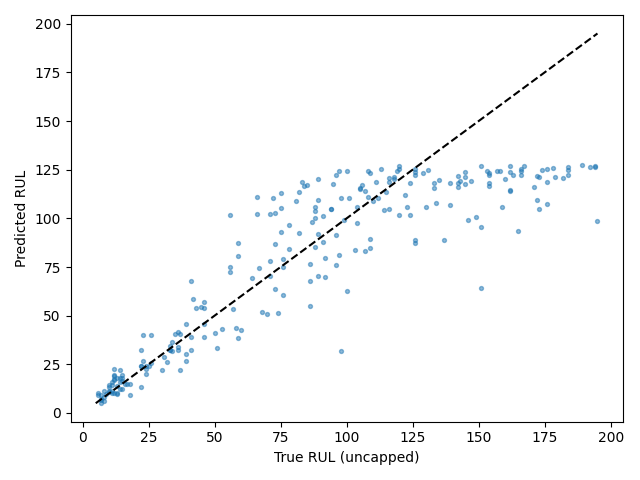

Values plotted in this chart, from the file beside it:
Dataset, Split, SourceSplit, unit_nr, start_cycle, end_cycle, RUL_original, RUL_capped, regime, regime_transition_count, is_padded, padding_cycles, observed_cycles, Model, Seed, Experiment, RUL_true, RUL_pred, AbsoluteError
FD004, test_terminal, test, 1, 201, 230, 22, 22, 2, 25, False, 0, 30, transformer, 2, baseline, 22, 24.28, 2.277
FD004, test_terminal, test, 2, 124, 153, 39, 39, 1, 23, False, 0, 30, transformer, 2, baseline, 39, 30.52, 8.485
FD004, test_terminal, test, 3, 112, 141, 107, 107, 1, 25, False, 0, 30, transformer, 2, baseline, 107, 114, 6.994
FD004, test_terminal, test, 4, 179, 208, 75, 75, 2, 25, False, 0, 30, transformer, 2, baseline, 75, 92.92, 17.92
FD004, test_terminal, test, 5, 22, 51, 149, 125, 2, 23, False, 0, 30, transformer, 2, baseline, 149, 100.9, 48.15
FD004, test_terminal, test, 6, 117, 146, 78, 78, 5, 24, False, 0, 30, transformer, 2, baseline, 78, 84.12, 6.121
FD004, test_terminal, test, 7, 25, 54, 94, 94, 4, 26, False, 0, 30, transformer, 2, baseline, 94, 104.7, 10.72
FD004, test_terminal, test, 8, 219, 248, 14, 14, 5, 22, False, 0, 30, transformer, 2, baseline, 14, 15.86, 1.857
FD004, test_terminal, test, 9, 255, 284, 99, 99, 3, 25, False, 0, 30, transformer, 2, baseline, 99, 99.07, 0.07198
FD004, test_terminal, test, 10, 1, 23, 162, 125, 4, 20, True, 7, 23, transformer, 2, baseline, 162, 123.8, 38.18
FD004, test_terminal, test, 11, 53, 82, 143, 125, 1, 28, False, 0, 30, transformer, 2, baseline, 143, 119.2, 23.78
FD004, test_terminal, test, 12, 241, 270, 7, 7, 1, 24, False, 0, 30, transformer, 2, baseline, 7, 6.732, 0.2679
FD004, test_terminal, test, 13, 198, 227, 71, 71, 3, 24, False, 0, 30, transformer, 2, baseline, 71, 70.62, 0.3832
FD004, test_terminal, test, 14, 73, 102, 105, 105, 1, 26, False, 0, 30, transformer, 2, baseline, 105, 115, 10.04
FD004, test_terminal, test, 15, 139, 168, 12, 12, 4, 23, False, 0, 30, transformer, 2, baseline, 12, 16.83, 4.832
FD004, test_terminal, test, 16, 211, 240, 160, 125, 2, 20, False, 0, 30, transformer, 2, baseline, 160, 120.5, 39.53
FD004, test_terminal, test, 17, 305, 334, 162, 125, 5, 23, False, 0, 30, transformer, 2, baseline, 162, 114.4, 47.63
FD004, test_terminal, test, 18, 218, 247, 104, 104, 2, 23, False, 0, 30, transformer, 2, baseline, 104, 105.9, 1.863
FD004, test_terminal, test, 19, 1, 24, 194, 125, 5, 21, True, 6, 24, transformer, 2, baseline, 194, 127, 66.99
FD004, test_terminal, test, 20, 86, 115, 82, 82, 3, 25, False, 0, 30, transformer, 2, baseline, 82, 113.7, 31.67
FD004, test_terminal, test, 21, 173, 202, 91, 91, 2, 22, False, 0, 30, transformer, 2, baseline, 91, 87.95, 3.05
FD004, test_terminal, test, 22, 129, 158, 11, 11, 0, 26, False, 0, 30, transformer, 2, baseline, 11, 11.3, 0.3022
FD004, test_terminal, test, 23, 133, 162, 26, 26, 0, 24, False, 0, 30, transformer, 2, baseline, 26, 25.9, 0.09685
FD004, test_terminal, test, 24, 145, 174, 142, 125, 1, 24, False, 0, 30, transformer, 2, baseline, 142, 116.3, 25.68
FD004, test_terminal, test, 25, 457, 486, 39, 39, 2, 20, False, 0, 30, transformer, 2, baseline, 39, 26.51, 12.49
FD004, test_terminal, test, 26, 61, 90, 92, 92, 0, 27, False, 0, 30, transformer, 2, baseline, 92, 79.7, 12.3
FD004, test_terminal, test, 27, 115, 144, 76, 76, 1, 20, False, 0, 30, transformer, 2, baseline, 76, 74.81, 1.19
FD004, test_terminal, test, 28, 1, 20, 124, 124, 5, 11, True, 10, 20, transformer, 2, baseline, 124, 101.6, 22.36
FD004, test_terminal, test, 29, 187, 216, 64, 64, 2, 22, False, 0, 30, transformer, 2, baseline, 64, 69.49, 5.492
FD004, test_terminal, test, 30, 200, 229, 118, 118, 2, 26, False, 0, 30, transformer, 2, baseline, 118, 120, 1.979
FD004, test_terminal, test, 31, 105, 134, 6, 6, 0, 22, False, 0, 30, transformer, 2, baseline, 6, 10.38, 4.381
FD004, test_terminal, test, 32, 231, 260, 22, 22, 2, 25, False, 0, 30, transformer, 2, baseline, 22, 32.5, 10.5
FD004, test_terminal, test, 33, 78, 107, 147, 125, 4, 25, False, 0, 30, transformer, 2, baseline, 147, 119.4, 27.57
FD004, test_terminal, test, 34, 332, 361, 126, 125, 0, 21, False, 0, 30, transformer, 2, baseline, 126, 87.21, 38.79
FD004, test_terminal, test, 35, 249, 278, 36, 36, 1, 25, False, 0, 30, transformer, 2, baseline, 36, 32.43, 3.573
FD004, test_terminal, test, 36, 130, 159, 73, 73, 3, 24, False, 0, 30, transformer, 2, baseline, 73, 86.94, 13.94
FD004, test_terminal, test, 37, 316, 345, 89, 89, 1, 28, False, 0, 30, transformer, 2, baseline, 89, 70.54, 18.46
FD004, test_terminal, test, 38, 96, 125, 11, 11, 5, 24, False, 0, 30, transformer, 2, baseline, 11, 15.92, 4.92
FD004, test_terminal, test, 39, 185, 214, 151, 125, 2, 21, False, 0, 30, transformer, 2, baseline, 151, 64.03, 86.97
FD004, test_terminal, test, 40, 237, 266, 10, 10, 0, 23, False, 0, 30, transformer, 2, baseline, 10, 11.3, 1.302
FD004, test_terminal, test, 41, 385, 414, 97, 97, 3, 24, False, 0, 30, transformer, 2, baseline, 97, 81.04, 15.96
FD004, test_terminal, test, 42, 171, 200, 30, 30, 0, 24, False, 0, 30, transformer, 2, baseline, 30, 22.23, 7.765
FD004, test_terminal, test, 43, 91, 120, 42, 42, 0, 23, False, 0, 30, transformer, 2, baseline, 42, 58.63, 16.63
FD004, test_terminal, test, 44, 377, 406, 60, 60, 3, 26, False, 0, 30, transformer, 2, baseline, 60, 42.86, 17.14
FD004, test_terminal, test, 45, 49, 78, 85, 85, 0, 26, False, 0, 30, transformer, 2, baseline, 85, 117.3, 32.29
FD004, test_terminal, test, 46, 8, 37, 134, 125, 3, 23, False, 0, 30, transformer, 2, baseline, 134, 108, 26.03
FD004, test_terminal, test, 47, 195, 224, 34, 34, 5, 27, False, 0, 30, transformer, 2, baseline, 34, 36.6, 2.597
FD004, test_terminal, test, 48, 185, 214, 45, 45, 3, 28, False, 0, 30, transformer, 2, baseline, 45, 54.58, 9.578
FD004, test_terminal, test, 49, 244, 273, 24, 24, 1, 23, False, 0, 30, transformer, 2, baseline, 24, 20.2, 3.803
FD004, test_terminal, test, 50, 177, 206, 86, 86, 3, 27, False, 0, 30, transformer, 2, baseline, 86, 67.86, 18.14
FD004, test_terminal, test, 51, 108, 137, 119, 119, 1, 23, False, 0, 30, transformer, 2, baseline, 119, 124.6, 5.563
FD004, test_terminal, test, 52, 29, 58, 151, 125, 2, 24, False, 0, 30, transformer, 2, baseline, 151, 127, 23.96
FD004, test_terminal, test, 53, 38, 67, 142, 125, 3, 23, False, 0, 30, transformer, 2, baseline, 142, 121.8, 20.25
FD004, test_terminal, test, 54, 52, 81, 176, 125, 1, 25, False, 0, 30, transformer, 2, baseline, 176, 107.3, 68.72
FD004, test_terminal, test, 55, 74, 103, 157, 125, 2, 25, False, 0, 30, transformer, 2, baseline, 157, 124.3, 32.69
FD004, test_terminal, test, 56, 151, 180, 67, 67, 1, 21, False, 0, 30, transformer, 2, baseline, 67, 74.64, 7.636
FD004, test_terminal, test, 57, 92, 121, 97, 97, 0, 27, False, 0, 30, transformer, 2, baseline, 97, 124.4, 27.37
FD004, test_terminal, test, 58, 156, 185, 8, 8, 4, 22, False, 0, 30, transformer, 2, baseline, 8, 6.131, 1.869
FD004, test_terminal, test, 59, 8, 37, 154, 125, 5, 22, False, 0, 30, transformer, 2, baseline, 154, 122.2, 31.78
FD004, test_terminal, test, 60, 106, 135, 139, 125, 3, 23, False, 0, 30, transformer, 2, baseline, 139, 117.9, 21.07
... 188 more rows
